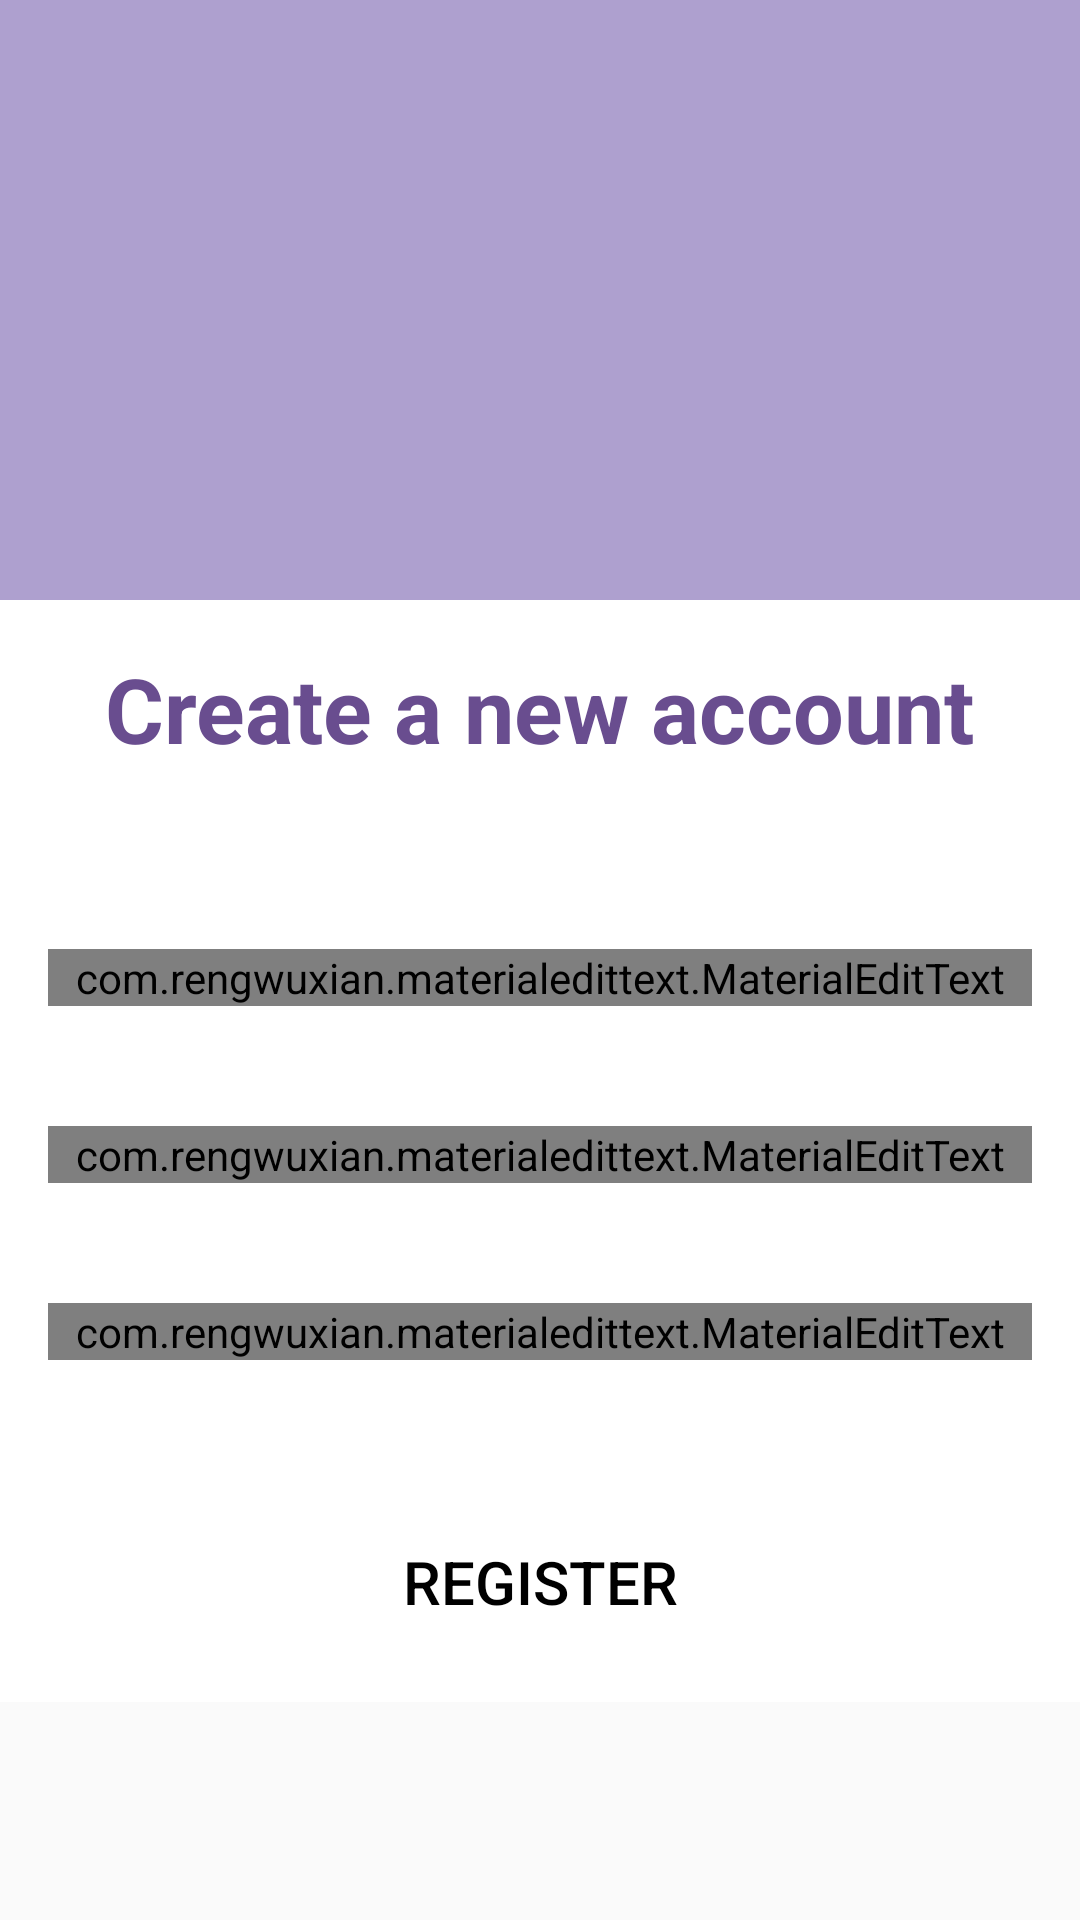

Here is an Android app screen rendered from its layout file. Give the layout XML and the strings, colors and styles it references.
<!-- AndroidManifest.xml: application theme AppTheme -->
<!-- res/layout/activity_registeractivity.xml -->
<?xml version="1.0" encoding="utf-8"?>
<RelativeLayout xmlns:android="http://schemas.android.com/apk/res/android"
    xmlns:app="http://schemas.android.com/apk/res-auto"
    xmlns:tools="http://schemas.android.com/tools"
    android:layout_width="match_parent"
    android:layout_height="match_parent"
    tools:context=".registeractivity">
    <include
        android:id="@+id/id1"
        layout="@layout/chatting"/>
        <LinearLayout
            android:layout_width="match_parent"
            android:layout_height="wrap_content"
            android:orientation="vertical"
            android:layout_below="@+id/id1"
            android:padding="16dp"
            android:background="@color/cardview_light_background"
            android:gravity="center_horizontal">
            <TextView
                android:layout_width="wrap_content"
                android:layout_height="wrap_content"
                android:text="Create a new account"
                android:textColor="@color/colorPrimary"
                android:id="@+id/txt1"
                android:textSize="30dp"
                android:textStyle="bold"/>
            <com.rengwuxian.materialedittext.MaterialEditText
                android:layout_width="match_parent"
                android:layout_height="wrap_content"
                android:id="@+id/user"
                android:textStyle="bold"
                android:layout_marginTop="60dp"
                app:met_floatingLabel="highlight"
                android:hint="username"/>
            <com.rengwuxian.materialedittext.MaterialEditText
                android:layout_width="match_parent"
                android:layout_height="wrap_content"
                android:id="@+id/email"
                android:textStyle="bold"
                android:layout_marginTop="40dp"
                app:met_floatingLabel="highlight"
                android:hint="Email"/>
            <com.rengwuxian.materialedittext.MaterialEditText
                android:layout_width="match_parent"
                android:layout_height="wrap_content"
                android:id="@+id/pass"
                android:textStyle="bold"
                android:layout_marginTop="40dp"
                app:met_floatingLabel="highlight"
                android:hint="password"/>
            <Button
                android:layout_width="match_parent"
                android:layout_height="wrap_content"
                android:id="@+id/bt1"
                android:layout_marginTop="50dp"
                android:text="Register"
                android:textSize="20dp"
                android:background="@android:color/tab_indicator_text"
                android:textColor="@android:color/black"
                />



        </LinearLayout>


</RelativeLayout>
<!-- res/layout/chatting.xml (included above) -->
<?xml version="1.0" encoding="utf-8"?>
<androidx.appcompat.widget.Toolbar xmlns:android="http://schemas.android.com/apk/res/android"
    xmlns:tools="http://schemas.android.com/tools"
    android:layout_width="match_parent"
    android:layout_height="200dp"
    xmlns:app="http://schemas.android.com/apk/res-auto"
    android:id="@+id/chat"
    android:background="@color/colorPrimaryDark"
    android:theme="@style/Theme.MaterialComponents.Light.DarkActionBar"
    app:popupTheme="@style/Menustyle"
    tools:ignore="ExtraText">


</androidx.appcompat.widget.Toolbar>
<!-- resources referenced by this layout -->
<resources>
  <color name="colorPrimary">#694D8F</color>
  <color name="colorPrimaryDark">#AEA0CF</color>
  <style name="Menustyle" parent="Theme.AppCompat.Light.DarkActionBar">
          <item name="android:background">@android:color/background_light</item>
      </style>
  <style name="AppTheme" parent="Theme.AppCompat.Light.DarkActionBar">
          
          <item name="colorPrimary">@color/colorPrimary</item>
          <item name="colorPrimaryDark">@color/colorPrimaryDark</item>
          <item name="colorAccent">@color/colorAccent</item>
      </style>
  <color name="colorAccent">#155750</color>
</resources>
